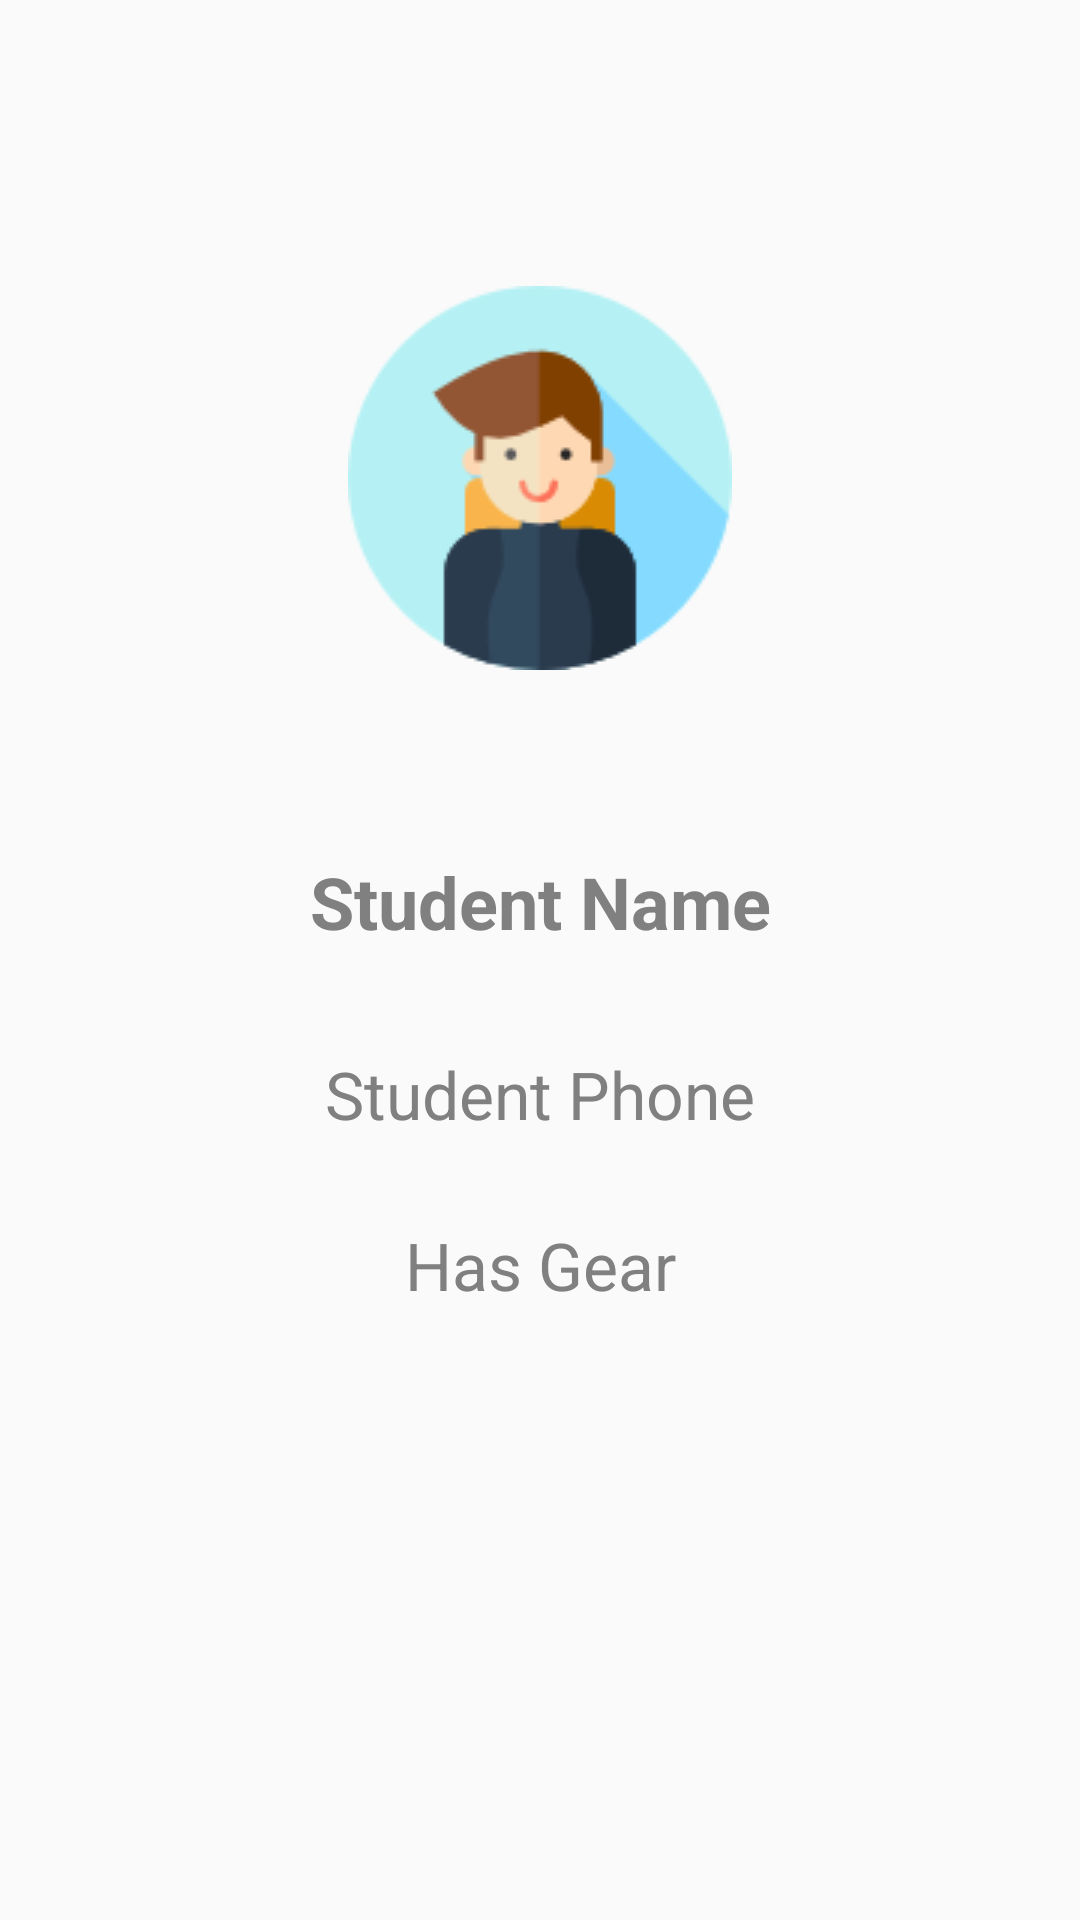

This screen was rendered from an Android layout file. Write that file and the resources it references.
<!-- AndroidManifest.xml: application theme AppTheme -->
<!-- res/layout/studentpopup.xml -->
<?xml version="1.0" encoding="utf-8"?>
<android.support.constraint.ConstraintLayout xmlns:android="http://schemas.android.com/apk/res/android"
    xmlns:app="http://schemas.android.com/apk/res-auto"
    xmlns:tools="http://schemas.android.com/tools"
    android:layout_width="match_parent"
    android:layout_height="wrap_content"
    android:layout_gravity="center_vertical">

    
    <Button
        android:layout_width="41dp"
        android:layout_height="44dp"
        android:layout_gravity="end"
        android:layout_marginBottom="8dp"
        android:layout_marginEnd="8dp"
        android:layout_marginLeft="8dp"
        android:layout_marginRight="8dp"
        android:layout_marginStart="8dp"
        android:layout_marginTop="8dp"
        android:background="@drawable/ic_close_black_24dp"
        android:gravity="center"
        android:textColor="@color/black"
        android:textSize="20dp"
        android:textStyle="bold"
        android:visibility="gone"
        app:layout_constraintBottom_toBottomOf="parent"
        app:layout_constraintEnd_toEndOf="parent"
        app:layout_constraintHorizontal_bias="1.0"
        app:layout_constraintStart_toStartOf="parent"
        app:layout_constraintTop_toTopOf="parent"
        app:layout_constraintVertical_bias="0.015" />

    <ImageView
        android:id="@+id/student_image_modal"
        android:layout_width="wrap_content"
        android:layout_height="wrap_content"
        android:layout_gravity="center"
        android:layout_marginBottom="8dp"
        android:layout_marginEnd="8dp"
        android:layout_marginLeft="8dp"
        android:layout_marginRight="8dp"
        android:layout_marginStart="8dp"
        android:layout_marginTop="8dp"
        android:onClick="changeStudentImage"
        android:paddingBottom="50dp"
        android:paddingLeft="50dp"
        android:paddingRight="50dp"
        android:paddingTop="20dp"
        android:src="@drawable/student"
        app:layout_constraintBottom_toBottomOf="parent"
        app:layout_constraintEnd_toEndOf="parent"
        app:layout_constraintStart_toStartOf="parent"
        app:layout_constraintTop_toTopOf="parent"
        app:layout_constraintVertical_bias="0.158" />

    <TextView
        android:id="@+id/studentNameModal"
        android:layout_width="wrap_content"
        android:layout_height="wrap_content"
        android:layout_gravity="center_horizontal"
        android:layout_marginBottom="216dp"
        android:layout_marginEnd="8dp"
        android:layout_marginLeft="8dp"
        android:layout_marginRight="8dp"
        android:layout_marginStart="8dp"
        android:hint="Student Name"
        android:text="Student Name"
        android:textColor="@color/gray"
        android:textSize="24dp"
        android:textStyle="bold"
        android:textAlignment="center"
        app:layout_constraintBottom_toBottomOf="parent"
        app:layout_constraintEnd_toEndOf="parent"
        app:layout_constraintStart_toStartOf="parent"
        app:layout_constraintTop_toBottomOf="@id/student_image_modal"
        app:layout_constraintVertical_bias="0.092" />

    <TextView
        android:id="@+id/studentPhoneModal"
        android:layout_width="wrap_content"
        android:layout_height="wrap_content"
        android:layout_gravity="center_horizontal"
        android:layout_marginBottom="8dp"
        android:layout_marginEnd="8dp"
        android:layout_marginLeft="8dp"
        android:layout_marginRight="8dp"
        android:layout_marginStart="8dp"
        android:layout_marginTop="8dp"
        android:text="Student Phone"
        android:textColor="@color/gray"
        android:textSize="22dp"
        app:layout_constraintBottom_toBottomOf="parent"
        app:layout_constraintEnd_toEndOf="parent"
        app:layout_constraintStart_toStartOf="parent"
        app:layout_constraintTop_toBottomOf="@id/studentNameModal"
        app:layout_constraintVertical_bias="0.091" />

    <TextView
        android:id="@+id/hasGearModal"
        android:layout_width="wrap_content"
        android:layout_height="wrap_content"
        android:layout_gravity="center_horizontal"
        android:layout_marginBottom="8dp"
        android:layout_marginEnd="8dp"
        android:layout_marginLeft="8dp"
        android:layout_marginRight="8dp"
        android:layout_marginStart="8dp"
        android:layout_marginTop="8dp"
        android:text="Has Gear"
        android:textColor="@color/gray"
        android:textSize="22dp"
        app:layout_constraintBottom_toBottomOf="parent"
        app:layout_constraintEnd_toEndOf="parent"
        app:layout_constraintStart_toStartOf="parent"
        app:layout_constraintTop_toBottomOf="@id/studentPhoneModal"
        app:layout_constraintVertical_bias="0.091" />

</android.support.constraint.ConstraintLayout>
<!-- resources referenced by this layout -->
<resources>
  <color name="black">#000000</color>
  <color name="gray">#808080</color>
  <!-- drawable student: png bitmap (drawable, 4671 bytes) -->
  <style name="AppTheme" parent="Theme.AppCompat.Light.NoActionBar">
          
          <item name="colorPrimary">@color/Dark_Turquoise</item>
          <item name="colorPrimaryDark">@color/Dark_Turquoise</item>
          <item name="colorAccent">@color/colorAccent</item>
      </style>
  <color name="Dark_Turquoise">#3B9C9C</color>
  <color name="colorAccent">#FF4081</color>
</resources>
